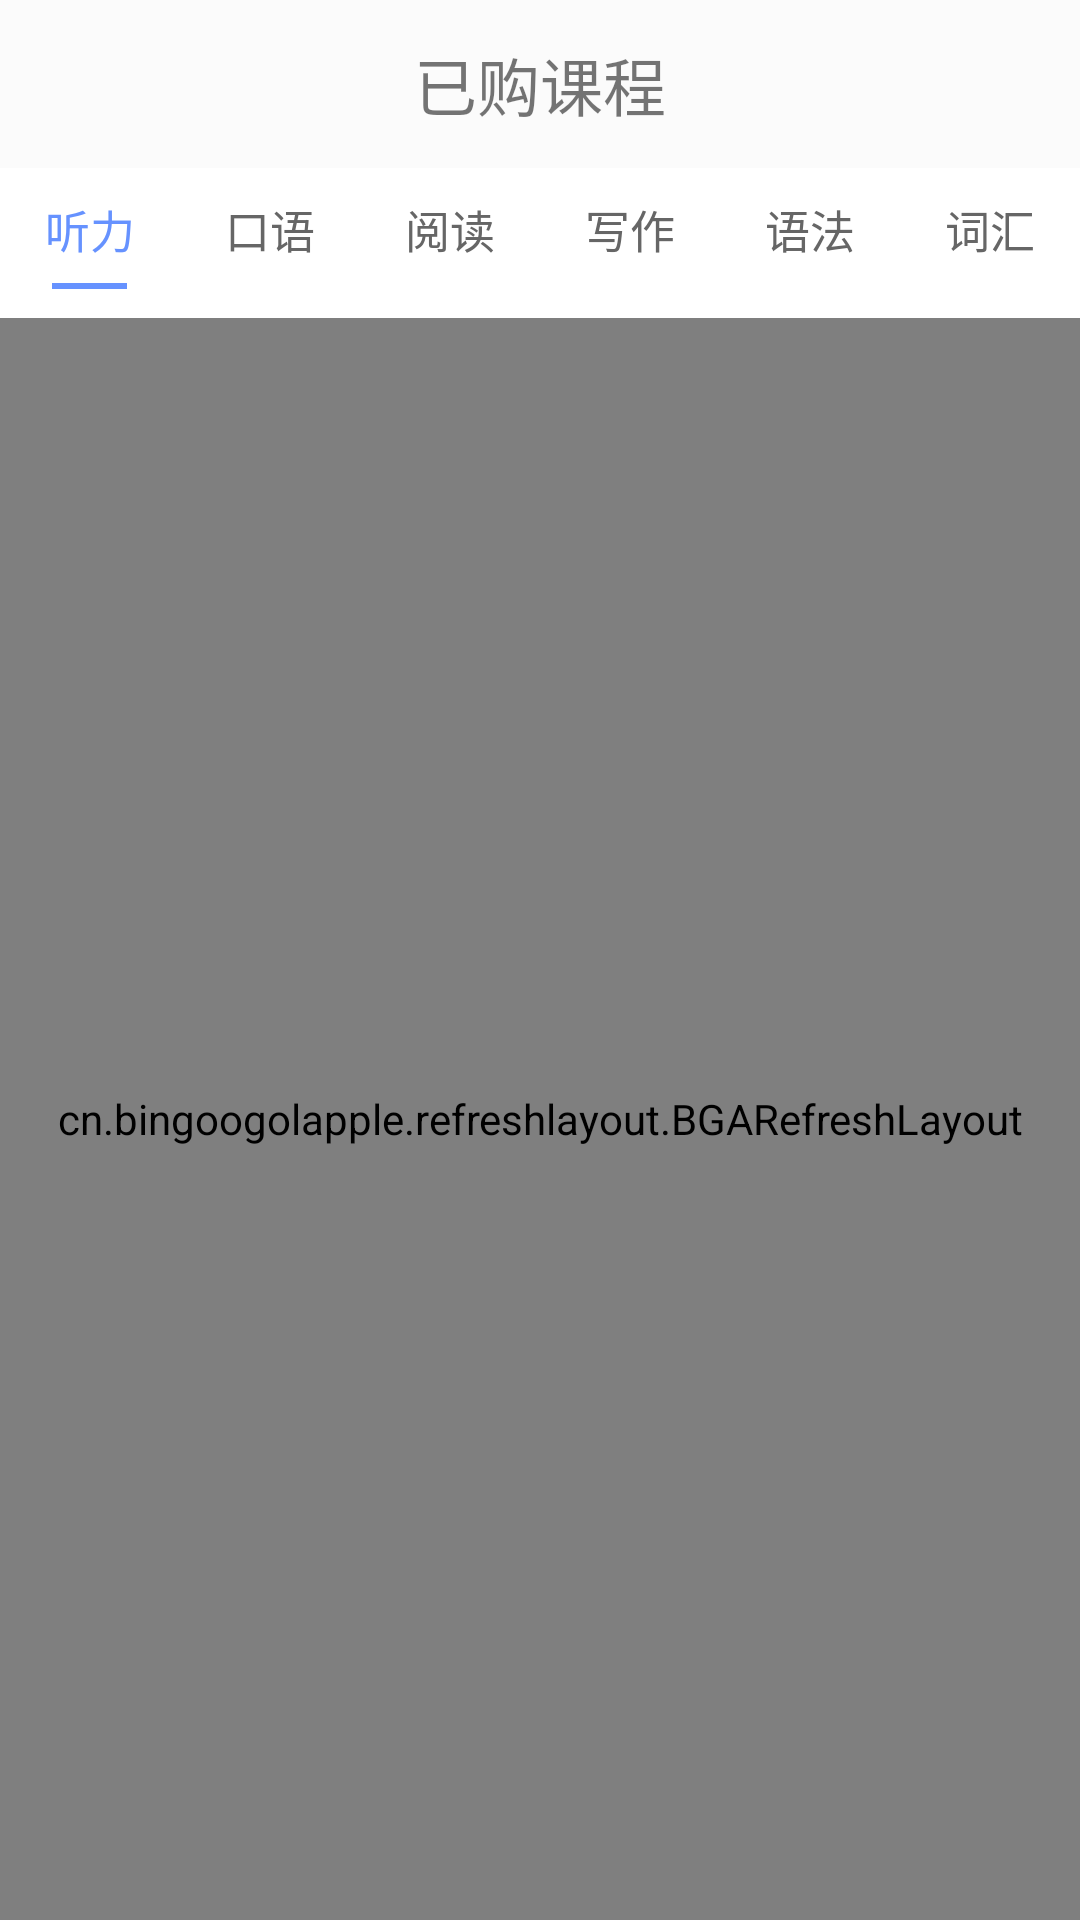

Reconstruct the res/layout file that produces this screen, plus the resources it refers to.
<!-- AndroidManifest.xml: application theme Theme.AppCompat.Light.NoActionBar -->
<!-- res/layout/fragment_has_buy_course.xml -->
<?xml version="1.0" encoding="utf-8"?>
<LinearLayout xmlns:android="http://schemas.android.com/apk/res/android"
    android:orientation="vertical" android:layout_width="match_parent"
    android:layout_height="match_parent">

    <RelativeLayout
        android:id="@+id/title_inner_layout"
        android:layout_width="match_parent"
        android:layout_height="?attr/actionBarSize"
        android:background="@color/c4">

        <TextView
            android:id="@id/title_middle_tv"
            android:layout_width="wrap_content"
            android:layout_height="match_parent"
            android:layout_centerInParent="true"
            android:ellipsize="end"
            android:gravity="center"
            android:maxLength="10"
            android:padding="5dp"
            android:singleLine="true"
            android:text="已购课程"
            android:textSize="21sp"
            android:visibility="visible" />

    </RelativeLayout>

    
        
        
        

        
            
            

            
                
                
                
                
        

    
    <LinearLayout
        android:layout_width="match_parent"
        android:layout_height="50dp"
        android:background="@color/main_white"
        android:orientation="horizontal">

        <LinearLayout
            android:id="@+id/ll_one"
            android:layout_width="0dp"
            android:layout_height="match_parent"
            android:layout_weight="1"
            android:gravity="center"
            android:orientation="vertical">

            <TextView
                android:id="@+id/tv_one"
                android:layout_width="wrap_content"
                android:layout_height="wrap_content"
                android:text="听力"
                android:textColor="@color/main_blue"
                android:textSize="15sp" />

            <TextView
                android:id="@+id/tv_one_line"
                android:layout_width="25dp"
                android:layout_height="2dp"
                android:layout_marginTop="7dp"
                android:background="@color/main_blue" />
        </LinearLayout>

        <LinearLayout
            android:id="@+id/ll_two"
            android:layout_width="0dp"
            android:layout_height="match_parent"
            android:layout_weight="1"
            android:gravity="center"
            android:orientation="vertical">

            <TextView
                android:id="@+id/tv_two"
                android:layout_width="wrap_content"
                android:layout_height="wrap_content"
                android:text="口语"
                android:textColor="#666666"
                android:textSize="15sp" />

            <TextView
                android:id="@+id/tv_two_line"
                android:layout_width="25dp"
                android:layout_height="2dp"
                android:layout_marginTop="7dp"
                android:background="@color/main_blue"
                android:visibility="invisible"/>
        </LinearLayout>

        <LinearLayout
            android:id="@+id/ll_three"
            android:layout_width="0dp"
            android:layout_height="match_parent"
            android:layout_weight="1"
            android:gravity="center"
            android:orientation="vertical">

            <TextView
                android:id="@+id/tv_three"
                android:layout_width="wrap_content"
                android:layout_height="wrap_content"
                android:text="阅读"
                android:textColor="#666666"
                android:textSize="15sp" />

            <TextView
                android:id="@+id/tv_three_line"
                android:layout_width="25dp"
                android:layout_height="2dp"
                android:layout_marginTop="7dp"
                android:background="@color/main_blue"
                android:visibility="invisible"/>
        </LinearLayout>

        <LinearLayout
            android:id="@+id/ll_four"
            android:layout_width="0dp"
            android:layout_height="match_parent"
            android:layout_weight="1"
            android:gravity="center"
            android:orientation="vertical">

            <TextView
                android:id="@+id/tv_four"
                android:layout_width="wrap_content"
                android:layout_height="wrap_content"
                android:text="写作"
                android:textColor="#666666"
                android:textSize="15sp" />

            <TextView
                android:id="@+id/tv_four_line"
                android:layout_width="25dp"
                android:layout_height="2dp"
                android:layout_marginTop="7dp"
                android:background="@color/main_blue"
                android:visibility="invisible"/>
        </LinearLayout>

        <LinearLayout
            android:id="@+id/ll_five"
            android:layout_width="0dp"
            android:layout_height="match_parent"
            android:layout_weight="1"
            android:gravity="center"
            android:orientation="vertical">

            <TextView
                android:id="@+id/tv_five"
                android:layout_width="wrap_content"
                android:layout_height="wrap_content"
                android:text="语法"
                android:textColor="#666666"
                android:textSize="15sp" />

            <TextView
                android:id="@+id/tv_five_line"
                android:layout_width="25dp"
                android:layout_height="2dp"
                android:layout_marginTop="7dp"
                android:background="@color/main_blue"
                android:visibility="invisible"/>
        </LinearLayout>

        <LinearLayout
            android:id="@+id/ll_six"
            android:layout_width="0dp"
            android:layout_height="match_parent"
            android:layout_weight="1"
            android:gravity="center"
            android:orientation="vertical">

            <TextView
                android:id="@+id/tv_six"
                android:layout_width="wrap_content"
                android:layout_height="wrap_content"
                android:text="词汇"
                android:textColor="#666666"
                android:textSize="15sp" />

            <TextView
                android:id="@+id/tv_six_line"
                android:layout_width="25dp"
                android:layout_height="2dp"
                android:layout_marginTop="7dp"
                android:background="@color/main_blue"
                android:visibility="invisible"/>
        </LinearLayout>
    </LinearLayout>

    <cn.bingoogolapple.refreshlayout.BGARefreshLayout
        android:id="@+id/bga_has_buy"
        android:layout_width="match_parent"
        android:layout_height="match_parent">

        <android.support.v7.widget.RecyclerView
            android:id="@+id/rv_has_buy"
            android:layout_width="match_parent"
            android:layout_height="match_parent">

        </android.support.v7.widget.RecyclerView>
    </cn.bingoogolapple.refreshlayout.BGARefreshLayout>
</LinearLayout>
<!-- resources referenced by this layout -->
<resources>
  <color name="c4">#fbfbfb</color>
  <color name="main_blue">#6692ff</color>
  <color name="main_white">#ffffff</color>
</resources>
